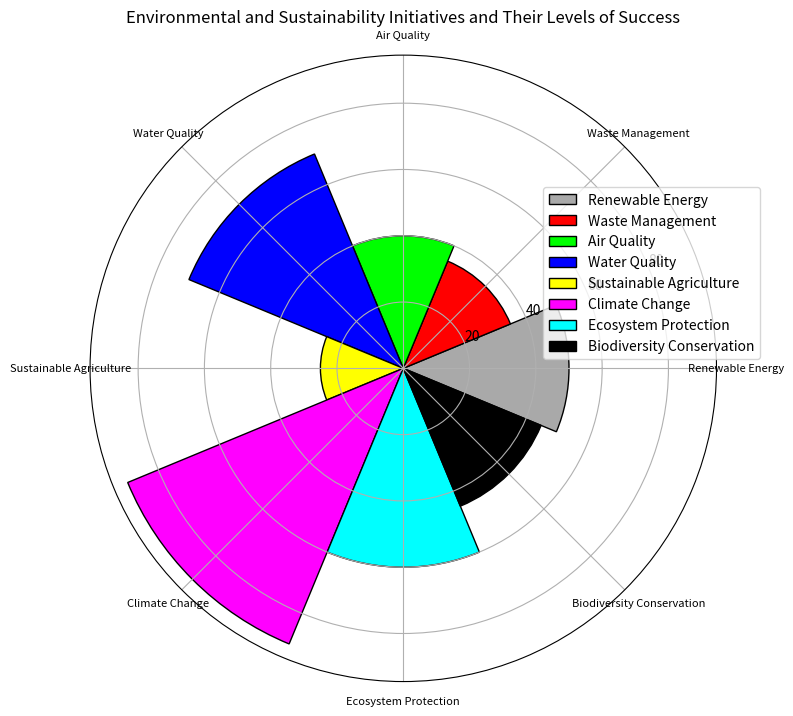

This chart was generated by the following Python code: (Note: this script raises an exception after producing the figure.)


import matplotlib.pyplot as plt
import numpy as np

# Transform the given data into three variables: data_labels, data, line_labels
data_labels = ['Renewable Energy', 'Waste Management', 'Air Quality', 'Water Quality', 'Sustainable Agriculture', 'Climate Change', 'Ecosystem Protection', 'Biodiversity Conservation']
data = [50, 35, 40, 70, 25, 90, 60, 45]
line_labels = ['Category','Number']

# Plot the data with the type of rose chart
plt.figure(figsize=(8, 8))
ax = plt.subplot(111, projection='polar')

# Create sectors corresponding to different categories and assign different colors to each sector
sector_angle = (2*np.pi)/len(data_labels)
colors = ['#A9A9A9','#FF0000','#00FF00','#0000FF','#FFFF00','#FF00FF','#00FFFF','#000000']
for i in range(len(data_labels)):
    ax.bar(i*sector_angle, data[i], width=sector_angle, edgecolor='k', color=colors[i])

# Add legend next to the chart
ax.legend(data_labels, bbox_to_anchor=(1.08, 0.8))

# Set the ticks for the categories
ax.set_xticks(np.linspace(0, 2*np.pi, len(data_labels), endpoint=False))

# Set the labels of the categories
ax.set_xticklabels(data_labels, fontsize=8, wrap=True)

# Set the title of the figure
ax.set_title('Environmental and Sustainability Initiatives and Their Levels of Success')

# Automatically resize the image by tight_layout()
plt.tight_layout()

# Save the figure
plt.savefig('/cpfs01/user/yanxiangchao/code0/gpt_chart/structchart_simulation/simulated_data_corner_cases/rose/png/20231227-075144_106.png')

# Clear the current image state
plt.clf()